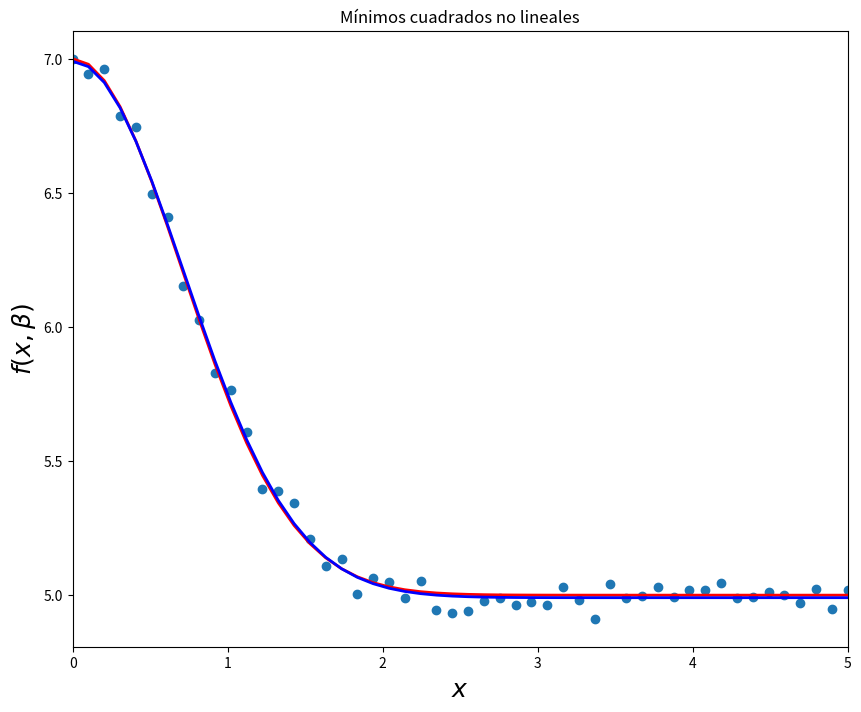

The matplotlib source for this figure:
# importando modulos necesarios
import matplotlib.pyplot as plt 
import numpy as np 
from scipy import optimize
np.random.seed(1984) #replicar random


# Ejemplo mínimos cuadrados no lineales utilizando scipy.optimize
beta = (5, 2, 1)

# funcion modelo
def f(x, b0, b1, b2):
    return b0 + b1 * np.exp(-b2 * x**2)

# datos aleatorios para simular las observaciones
xdata = np.linspace(0, 5, 50)
y = f(xdata, *beta)
ydata = y + 0.05 * np.random.randn(len(xdata))

# función residual
def g(beta):
    return ydata - f(xdata, *beta)

# comenzamos la optimización
beta_start = (1, 1, 1)
beta_opt, beta_cov = optimize.leastsq(g, beta_start)
beta_opt

# graficamos
fig, ax = plt.subplots(figsize=(10,8))
ax.scatter(xdata, ydata)
ax.plot(xdata, y, 'r', lw=2)
ax.plot(xdata, f(xdata, *beta_opt), 'b', lw=2)
ax.set_xlim(0, 5)
ax.set_xlabel(r"$x$", fontsize=18)
ax.set_ylabel(r"$f(x, \beta)$", fontsize=18)
ax.set_title('Mínimos cuadrados no lineales')
plt.show()
